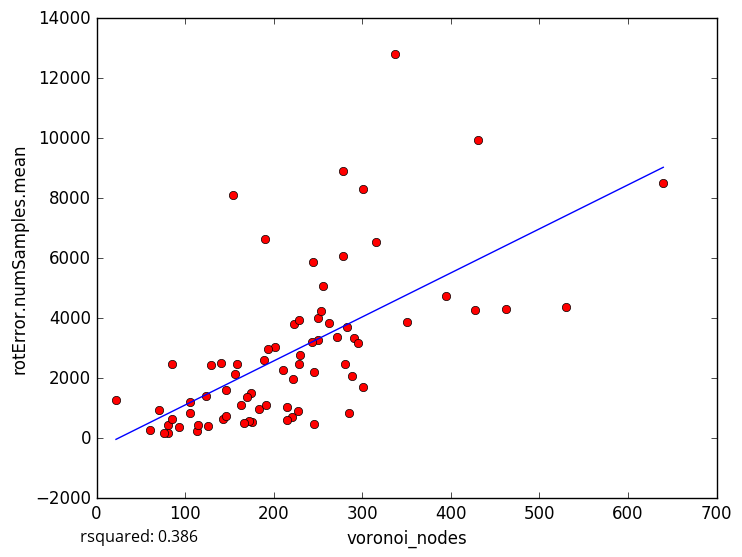

The data file committed next to this chart (first rows):
voronoi_nodes, rotError.numSamples.mean
640, 8503
462, 4291
256, 5073
246, 2208
175, 533.7
60, 281
93, 375.8
223, 3820
395, 4729
291, 3357
163, 1110
113, 244.5
105, 830.8
81, 180.0
81, 450.7
115, 457.4
85, 628.1
70, 955
228, 914
289, 2060
278, 8901
156, 2143
431, 9952
244, 5881
201, 3028
337, 12817
140, 2497
154, 8121
85, 2459
250, 3999
221, 716.9
285, 843.5
283, 3702
190, 6648
530, 4365
427, 4280
301, 1701
350, 3879
76, 189.7
215, 1054
230, 2766
105, 1207
316, 6532
295, 3173
129, 2457
211, 2282
278, 6061
301, 8307
189, 2599
229, 3927
174, 1493
272, 3379
143, 655.8
183, 964.6
146, 1611
263, 3842
170, 1384
250, 3280
159, 2484
191, 1120
... 18 more rows
